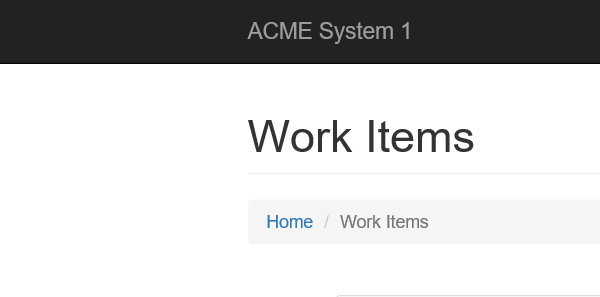
Workflow: WorkItemDetails

Step 1: Attach Browser ACME System1 in window 'ACME System 1*'
